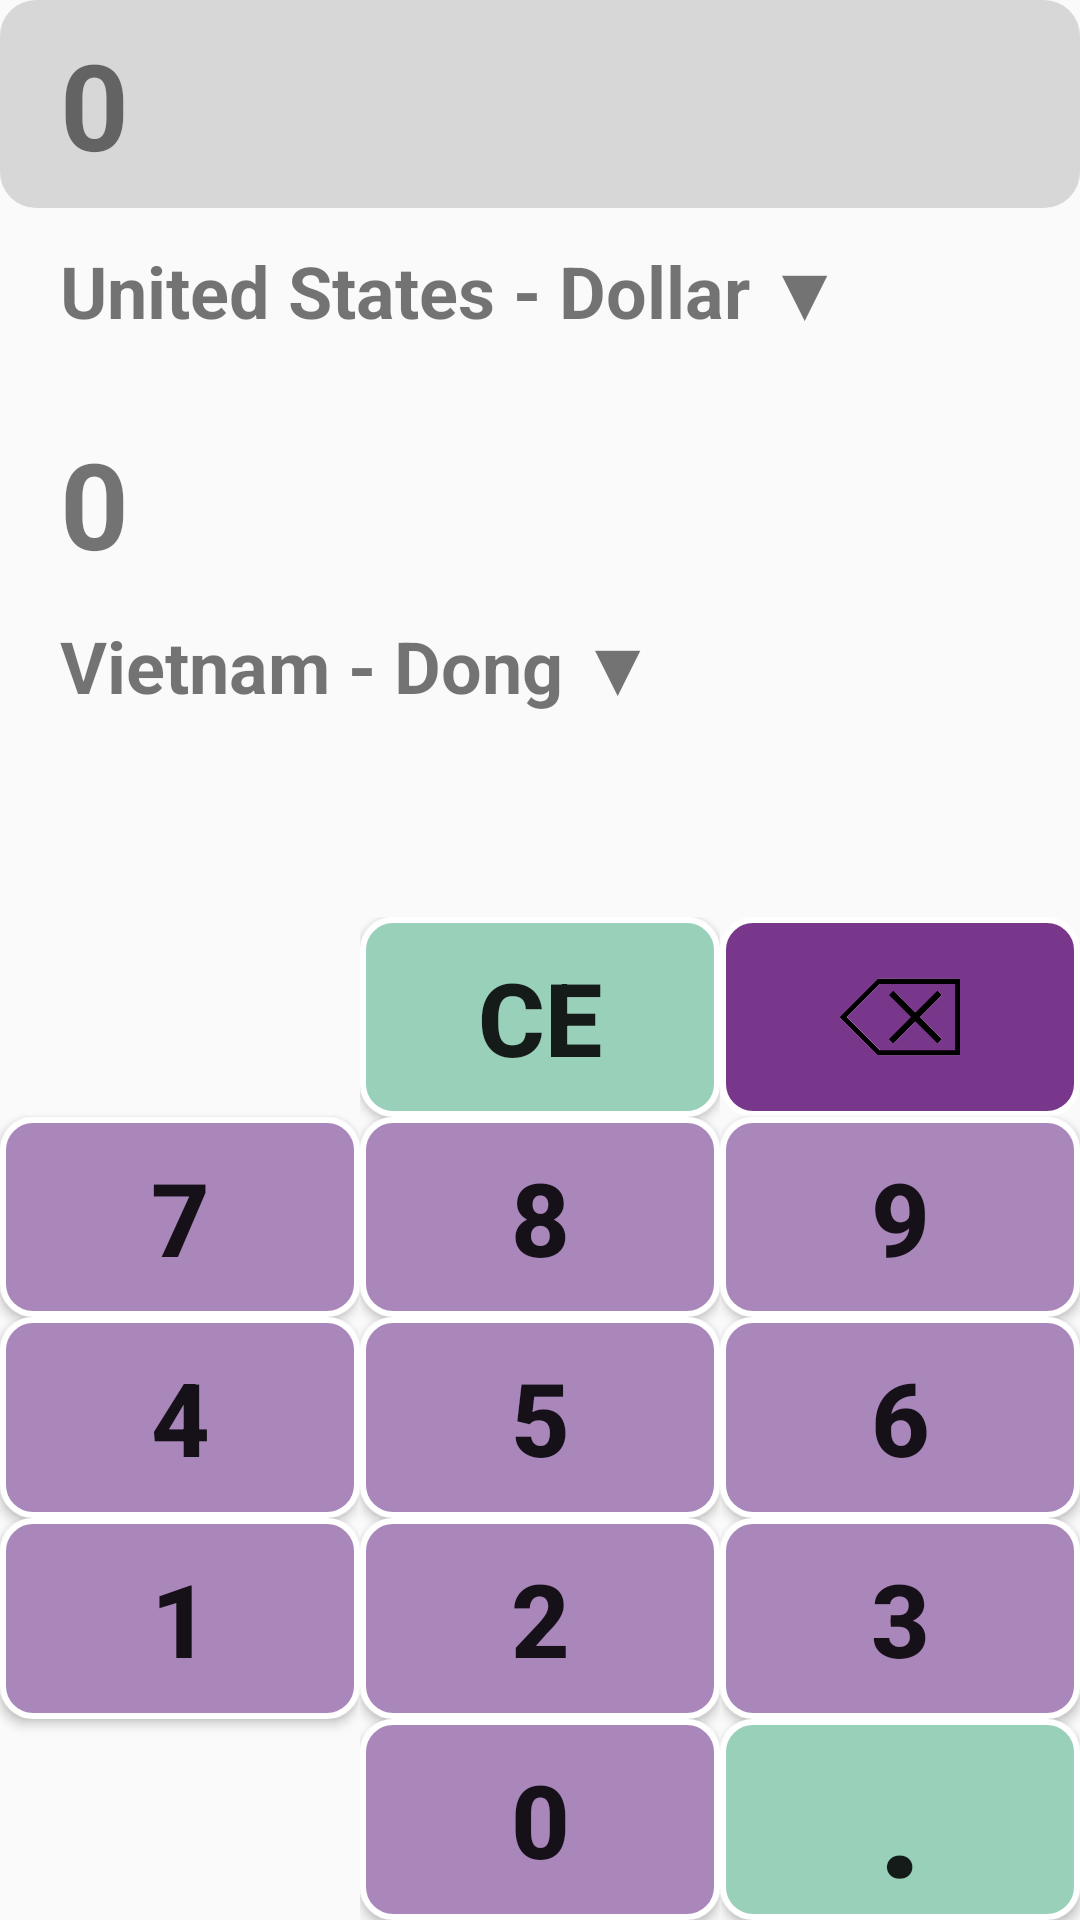

The Android layout XML behind this screen, and the referenced resources:
<!-- AndroidManifest.xml: application theme Theme.MyApplication -->
<!-- res/layout/fragment_currency.xml -->
<?xml version="1.0" encoding="utf-8"?>
<androidx.constraintlayout.widget.ConstraintLayout xmlns:android="http://schemas.android.com/apk/res/android"
    xmlns:app="http://schemas.android.com/apk/res-auto"
    xmlns:tools="http://schemas.android.com/tools"
    android:layout_width="match_parent"
    android:layout_height="match_parent"
    android:orientation="vertical">

    <LinearLayout
        android:layout_width="match_parent"
        android:layout_height="match_parent"
        android:orientation="vertical" >

        <TextView
            android:id="@+id/tvKQ1"
            android:layout_width="match_parent"
            android:layout_height="0dp"
            android:layout_weight="2.5"
            android:background="@drawable/textview_layout"
            android:gravity="center|start|center_vertical"
            android:paddingLeft="20dp"
            android:text="0"
            android:textSize="40sp"
            android:textStyle="bold" />

        <TextView
            android:id="@+id/tvChon1"
            android:layout_width="match_parent"
            android:layout_height="0dp"
            android:layout_marginLeft="20dp"
            android:layout_weight="2"
            android:gravity="center|start"
            android:text="United States - Dollar ▼"
            android:textSize="24sp"
            android:textStyle="bold" />

        <TextView
            android:id="@+id/tvKQ2"
            android:layout_width="match_parent"
            android:layout_height="0dp"
            android:layout_weight="2.5"
            android:gravity="bottom|center|start"
            android:paddingLeft="20dp"
            android:text="0"
            android:textSize="40sp"
            android:textStyle="bold" />

        <TextView
            android:id="@+id/tvChon2"
            android:layout_width="match_parent"
            android:layout_height="0dp"
            android:layout_marginLeft="20dp"
            android:layout_weight="2"
            android:gravity="center|start"
            android:text="Vietnam - Dong ▼"
            android:textSize="24sp"
            android:textStyle="bold" />

        <TextView
            android:id="@+id/tvTiGia"
            android:layout_width="match_parent"
            android:layout_height="0dp"
            android:layout_marginLeft="20dp"
            android:layout_weight="2"
            android:gravity="center_vertical"
            android:textColor="#426EB4"
            android:textSize="20sp" />

        <LinearLayout
            android:layout_width="match_parent"
            android:layout_height="0dp"
            android:layout_weight="12"
            android:orientation="horizontal"
            android:baselineAligned="false">

            <LinearLayout
                android:layout_width="0dp"
                android:layout_height="match_parent"
                android:layout_weight="1"
                android:orientation="vertical" >

                <LinearLayout
                    android:layout_width="match_parent"
                    android:layout_height="0dp"
                    android:layout_weight="1" />

                <Button
                    android:id="@+id/btnLen7"
                    android:layout_width="match_parent"
                    android:layout_height="0dp"
                    android:layout_weight="1"
                    android:background="@drawable/button_anim_3_2"
                    android:text="7"
                    android:textSize="34dp"
                    android:textStyle="bold" />

                <Button
                    android:id="@+id/btnLen4"
                    android:layout_width="match_parent"
                    android:layout_height="0dp"
                    android:layout_weight="1"
                    android:background="@drawable/button_anim_3_2"
                    android:text="4"
                    android:textSize="34dp"
                    android:textStyle="bold" />

                <Button
                    android:id="@+id/btnLen1"
                    android:layout_width="match_parent"
                    android:layout_height="0dp"
                    android:layout_weight="1"
                    android:background="@drawable/button_anim_3_2"
                    android:text="1"
                    android:textSize="34dp"
                    android:textStyle="bold" />

                <LinearLayout
                    android:layout_width="match_parent"
                    android:layout_height="0dp"
                    android:layout_weight="1" />

            </LinearLayout>

            <LinearLayout
                android:layout_width="0dp"
                android:layout_height="match_parent"
                android:layout_weight="1"
                android:orientation="vertical" >

                <Button
                    android:id="@+id/btnLenCE"
                    android:layout_width="match_parent"
                    android:layout_height="0dp"
                    android:layout_weight="1"
                    android:background="@drawable/button_anim_2"
                    android:text="CE"
                    android:textSize="34dp"
                    android:textStyle="bold" />

                <Button
                    android:id="@+id/btnLen8"
                    android:layout_width="match_parent"
                    android:layout_height="0dp"
                    android:layout_weight="1"
                    android:background="@drawable/button_anim_3"
                    android:text="8"
                    android:textSize="34dp"
                    android:textStyle="bold" />

                <Button
                    android:id="@+id/btnLen5"
                    android:layout_width="match_parent"
                    android:layout_height="0dp"
                    android:layout_weight="1"
                    android:background="@drawable/button_anim_3"
                    android:text="5"
                    android:textSize="34dp"
                    android:textStyle="bold" />

                <Button
                    android:id="@+id/btnLen2"
                    android:layout_width="match_parent"
                    android:layout_height="0dp"
                    android:layout_weight="1"
                    android:background="@drawable/button_anim_3"
                    android:text="2"
                    android:textSize="34dp"
                    android:textStyle="bold" />

                <Button
                    android:id="@+id/btnLen0"
                    android:layout_width="match_parent"
                    android:layout_height="0dp"
                    android:layout_weight="1"
                    android:background="@drawable/button_anim_3"
                    android:text="0"
                    android:textSize="34dp"
                    android:textStyle="bold" />

            </LinearLayout>

            <LinearLayout
                android:layout_width="0dp"
                android:layout_height="match_parent"
                android:layout_weight="1"
                android:orientation="vertical" >

                <ImageButton
                    android:id="@+id/btnLenXoa"
                    android:layout_width="match_parent"
                    android:layout_height="0dp"
                    android:layout_weight="1"
                    android:adjustViewBounds="true"
                    android:background="@drawable/button_anim_3_1"
                    android:scaleType="fitCenter"
                    android:src="@drawable/xoa" />

                <Button
                    android:id="@+id/btnLen9"
                    android:layout_width="match_parent"
                    android:layout_height="0dp"
                    android:layout_weight="1"
                    android:background="@drawable/button_anim_3"
                    android:text="9"
                    android:textSize="34dp"
                    android:textStyle="bold" />

                <Button
                    android:id="@+id/btnLen6"
                    android:layout_width="match_parent"
                    android:layout_height="0dp"
                    android:layout_weight="1"
                    android:background="@drawable/button_anim_3"
                    android:text="6"
                    android:textSize="34dp"
                    android:textStyle="bold" />

                <Button
                    android:id="@+id/btnLen3"
                    android:layout_width="match_parent"
                    android:layout_height="0dp"
                    android:layout_weight="1"
                    android:background="@drawable/button_anim_3"
                    android:text="3"
                    android:textSize="34dp"
                    android:textStyle="bold" />

                <Button
                    android:id="@+id/btnLenCham"
                    android:layout_width="match_parent"
                    android:layout_height="0dp"
                    android:layout_weight="1"
                    android:background="@drawable/button_anim_2"
                    android:gravity="center"
                    android:text="."
                    android:textSize="50dp"
                    android:textStyle="bold" />

            </LinearLayout>

        </LinearLayout>

    </LinearLayout>

    <ListView
        android:id="@+id/lvLen"
        android:layout_width="250dp"
        android:layout_height="400dp"
        android:layout_marginTop="50dp"
        android:background="#FFEA00"
        android:visibility="invisible"
        app:layout_constraintStart_toStartOf="parent"
        app:layout_constraintTop_toTopOf="parent" />

</androidx.constraintlayout.widget.ConstraintLayout>
<!-- resources referenced by this layout -->
<resources>
  <!-- drawable button_anim_2 (drawable) -->
  <?xml version="1.0" encoding="utf-8"?>
  <selector xmlns:android="http://schemas.android.com/apk/res/android">
      <item android:state_pressed="false">
          <shape android:shape="rectangle">
              <solid android:color="#98d0b9"/>
              <corners android:radius="10dp"/>
              <stroke android:color="#fff" android:width="2dp"/>
          </shape>
      </item>
      <item android:state_pressed="true">
          <shape android:shape="rectangle">
              <solid android:color="#00AE72"/>
              <corners android:radius="10dp"/>
              <stroke android:color="#fff" android:width="2dp"/>
          </shape>
      </item>
  </selector>
  <!-- drawable button_anim_3 (drawable) -->
  <?xml version="1.0" encoding="utf-8"?>
  <selector xmlns:android="http://schemas.android.com/apk/res/android">
      <item android:state_pressed="false">
          <shape android:shape="rectangle">
              <solid android:color="#aa87bb"/>
              <corners android:radius="10dp"/>
              <stroke android:color="#fff" android:width="2dp"/>
          </shape>
      </item>
      <item android:state_pressed="true">
          <shape android:shape="rectangle">
              <solid android:color="#79378B"/>
              <corners android:radius="10dp"/>
              <stroke android:color="#fff" android:width="2dp"/>
          </shape>
      </item>
  </selector>
  <!-- drawable button_anim_3_1 (drawable) -->
  <?xml version="1.0" encoding="utf-8"?>
  <shape xmlns:android="http://schemas.android.com/apk/res/android"
      android:shape="rectangle">
  
      <solid android:color="#79378B"/>
      <corners android:radius="10dp"/>
      <stroke android:color="#fff" android:width="2dp"/>
  
  </shape>
  <!-- drawable button_anim_3_2 (drawable) -->
  <?xml version="1.0" encoding="utf-8"?>
  <shape xmlns:android="http://schemas.android.com/apk/res/android"
      android:shape="rectangle">
  
      <solid android:color="#aa87bb"/>
      <corners android:radius="10dp"/>
      <stroke android:color="#fff" android:width="2dp"/>
  
  </shape>
  <!-- drawable textview_layout (drawable) -->
  <?xml version="1.0" encoding="utf-8"?>
  <shape xmlns:android="http://schemas.android.com/apk/res/android"
      android:shape="rectangle">
  
      <solid android:color="#d7d7d7"/>
      <corners android:radius="12dp"/>
      
  
  </shape>
  <!-- drawable xoa: png bitmap (drawable, 22406 bytes) -->
  <style name="Theme.MyApplication" parent="Theme.AppCompat.DayNight.DarkActionBar">
  
          
          <item name="colorPrimary">@color/purple_500</item>
          <item name="colorPrimaryVariant">@color/purple_700</item>
          <item name="colorOnPrimary">@color/white</item>
          
          <item name="colorSecondary">@color/teal_200</item>
          <item name="colorSecondaryVariant">@color/teal_700</item>
          <item name="colorOnSecondary">@color/black</item>
          
          <item name="android:statusBarColor" tools:targetApi="l">?attr/colorPrimaryVariant</item>
          
      </style>
  <!-- not gathered from this repository: default colours our renderer supplied (Android Studio template values) -->
  <color name="purple_500">#FF6200EE</color>
  <color name="purple_700">#FF3700B3</color>
  <color name="teal_200">#FF03DAC5</color>
  <color name="teal_700">#FF018786</color>
  <color name="black">#FF000000</color>
  <color name="white">#FFFFFFFF</color>
</resources>
